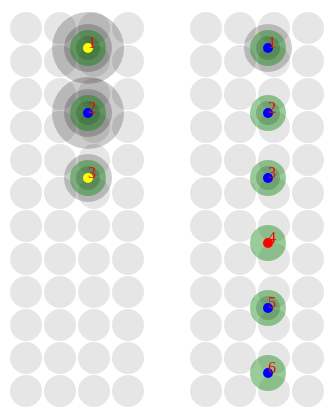
D3 v5 page, settled after 360 driven frames (6 s of simulated time); the page loaded 1 data file(s).


// ── script.js

let svg1 = d3.select('#day1')
  .append('svg') //viz2 = this svgS
    .attr('x',0)
    .attr('y', 0)
    .attr('id', 'svg1')
    .attr('class', 'svg')
    .attr('width', 160)
    .attr('height', 400)
;

let svg2 = d3.select('#day2')
  .append('svg') //viz2 = this svgS
    .attr('x',180)
    .attr('y', 0)
    .attr('id', 'svg2')
    .attr('class', 'svg')
    .attr('width', 160)
    .attr('height', 400)
;


function split(data, category, title) {
  let newarray = [];
  for (i=0; i< data.length;i++) {
    if (data[i][category] == title)
    newarray.push(data[i]);
    // console.log(data[i][title]);
  }
  return newarray;
}


function gotData(data){   // this function expects to be passed data
  categorizeByDay(data);
  day1point(day1data);
  day2point(day2data);
  // seriousness(data);
}

function randomTranslate(d, i){
  // let x = Math.floor(Math.random() * 121) + 20  ;
  let x = 80;
  // let y = Math.floor(Math.random() * 361) + 20  ;
  let y = 40 + 65*i;
  return "translate(" + x + "," + y + ")";
}



function categorizeByDay(data) {
  day1data = split(data, 'day','day 1');
  console.log('day1', day1data);
  day2data = split(data, 'day','day 2');
    console.log('day2', day2data);
}



function day1point(data) {

  //background circles
  backgroundcircle(svg1);

  //define foreground groups
  let day1group = svg1.selectAll(".day1point").data(data)
    .enter()
      .append('g')
      .attr('class', 'day1point')
  ;
  // multiple circles
  day1group.selectAll(".miniCircle").data(checking).enter()
    .append("circle")
      .attr("class", "miniCircle")
      .attr("r", function(d, i){
        return (i+1) * 12;
      })
      .attr('fill', typecolor)
      .attr('opacity', 0.2)
  ;

//main circle
  day1group.append('circle')
      .attr('r',18)
      .attr('fill', 'green')
      .attr('opacity', 0.4)
  ;

  // day1group.append('line')
  //     .attr('stroke', 'red')
  //     .attr('x1',0)
  //     .attr('y1',0)
  //     .attr('x2',0)
  //     .attr('y2',length)
  //     .attr('stroke-width',5)
  //     .attr('opacity',0.6)
  // ;

//center dot
  day1group.append('circle')
      .attr('r',5)
      .attr('fill', typecolor)
  ;

  day1group.append('text')
      .text(function(d,i){
        return (i+1)
      })
      .attr("fill", "red")
  ;


  day1group.attr('transform', randomTranslate)


}

function backgroundcircle(svgi) {
  let row = svgi.selectAll('.row').data(d3.range(12))
    .enter()
      .append('g')
      .attr('class', 'row')

  row.selectAll('.rowcircle').data(d3.range(4)).enter()
    .append('circle')
      .attr('class','rowcircle')
      .attr('fill', 'grey')
      .attr('opacity', 0.2)
      .attr('r', 16)
      .attr('cx',function(d,i){
        return i*34+18
      })
      .attr('cy',20)
  row.attr('transform',function(d,i){
    return "translate(" + 0 + "," + i*33 + ")"
  })
}

function day2point(data) {

  //background circles
  backgroundcircle(svg2);

  //define foreground groups
  let day2group = svg2.selectAll(".day2point").data(data)
    .enter()
      .append('g')
      .attr('class', 'day2point')

      //multiple circles
  day2group.selectAll(".miniCircle2").data(checking).enter()
      .append("circle")
        .attr("class", "miniCircle2")
        .attr("r", function(d, i){
            return i * 12 + 12;
            })
        .attr('fill', typecolor)
        .attr('opacity', 0.2)
  ;

    // main circle
  day2group.append('circle')
      .attr('r',18)
      .attr('fill', 'green')
      .attr('opacity', 0.4)


  // day2group.append('line')
  //     .attr('stroke', 'red')
  //     .attr('stroke-width',5)
  //     .attr('opacity',0.6)
  //     .attr('x1',0)
  //     .attr('y1',0)
  //     .attr('x2',0)
  //     .attr('y2',length)

    //center dot
  day2group.append('circle')
      .attr('r',5)
      .attr('fill', typecolor)
  ;


      day2group.append('text')
            .text(function(d,i){
              return (i+1)
            })
            .attr("fill", "red")
      ;

  day2group.attr('transform', randomTranslate)
  // day2group.attr('cx', noticable)
}


function checking(d, i) {
  return d3.range(d.noticable);
}

function typecolor(p) {
  if (p['resist'] == 'convention') {
    return 'yellow';
  }
  if (p['resist'] == 'authority') {
    return 'red';
  }
  if (p['resist'] == 'control') {
    return 'blue';
  }
}

function length(p) {
  return p['noticable']*10 + 12
}

// function multiplecircle(data, group) {
//   for (i=0; i< data.length; i++) {
//     for (j=0; j<= data[i]['seriousness']; j++) {
//       let radius = 15*j
//       console.log(i,j, radius)
//       group.append('circle')
//           .attr('r', radius)
//           .attr('fill', 'green')
//           .attr('opacity', 0.1)
//           .attr('cx', j*2)
//     }
//   }
// }
function background(svgi,d,i) {
  svgi.selectAll(".backgroundcircle").data(d3.range(12)).enter()
      .append('circle')
        .attr('class','backgroundcircle')
        .attr('r',12)
        .attr('fill','lightgrey')
        .attr('opacity',0.1)
        .attr('cx',i/3)

}

function noticable(d,i) {
  console.log('n',i, d.noticable)
}




d3.json("data.json").then(gotData);


### data: data.json
[
 {
  "day": "day 1",
  "resist": "convention",
  "frequency": 1,
  "seriousness": 0,
  "noticable": 3
 },
 {
  "day": "day 1",
  "resist": "control",
  "frequency": 1,
  "seriousness": 1,
  "noticable": 3
 },
 {
  "day": "day 1",
  "resist": "convention",
  "frequency": 1,
  "seriousness": 0,
  "noticable": 2
 },
 {
  "day": "day 2",
  "resist": "control",
  "frequency": 1,
  "seriousness": 1,
  "noticable": 2
 },
 {
  "day": "day 2",
  "resist": "control",
  "frequency": 1,
  "seriousness": 0,
  "noticable": 1
 },
 {
  "day": "day 2",
  "resist": "control",
  "frequency": 1,
  "seriousness": 2,
  "noticable": 1
 },
 {
  "day": "day 2",
  "resist": "authority",
  "frequency": 2,
  "seriousness": 2,
  "noticable": 0
 },
 {
  "day": "day 2",
  "resist": "control",
  "frequency": 1,
  "seriousness": 1,
  "noticable": 1
 },
 "... 1 more items"
]